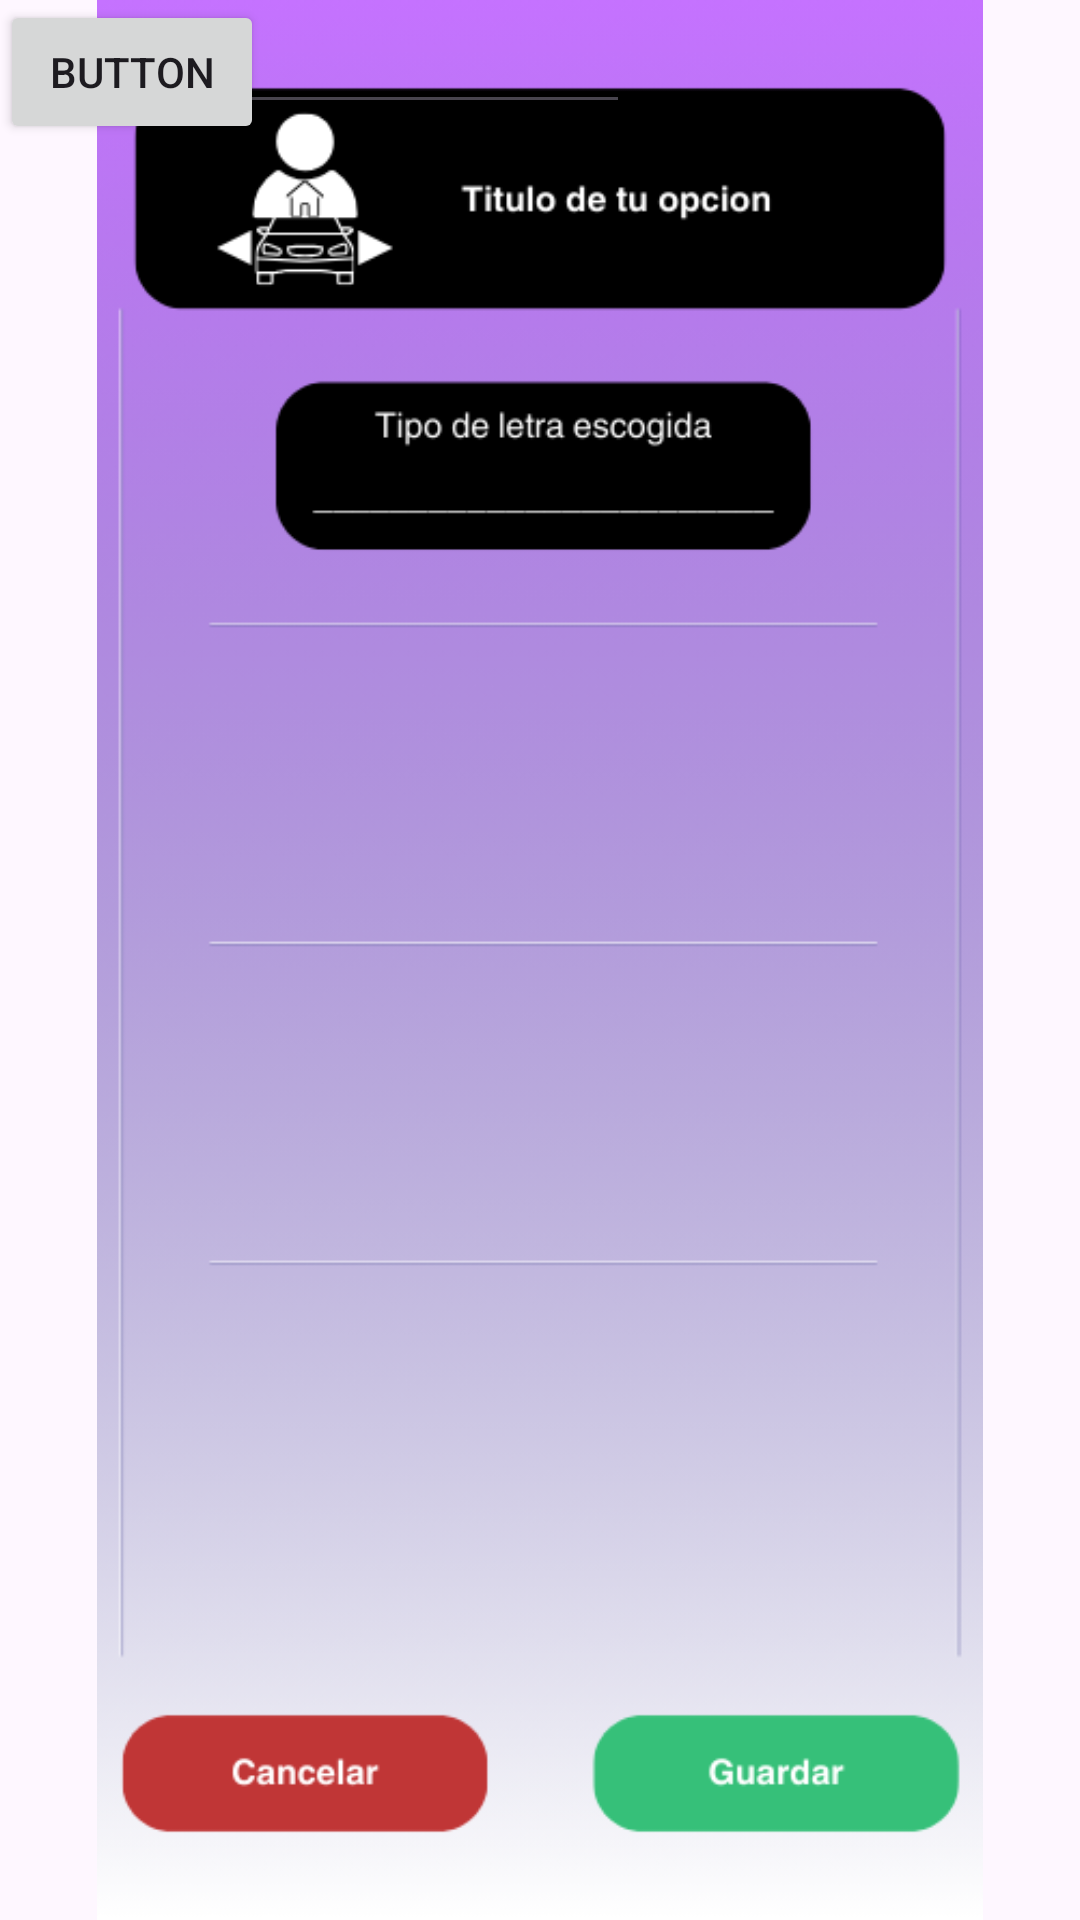

Produce the Android XML layout that renders to this screen, including the resource entries it uses.
<!-- AndroidManifest.xml: application theme Theme.IG_vigilant_v2 -->
<!-- res/layout/menu_8.xml -->
<?xml version="1.0" encoding="utf-8"?>
<androidx.constraintlayout.widget.ConstraintLayout xmlns:android="http://schemas.android.com/apk/res/android"
    xmlns:app="http://schemas.android.com/apk/res-auto"
    xmlns:tools="http://schemas.android.com/tools"
    android:layout_width="match_parent"
    android:layout_height="match_parent">

    <ImageView
        android:id="@+id/imageView9"
        android:layout_width="wrap_content"
        android:layout_height="wrap_content"
        app:srcCompat="@drawable/i_vigilant__3_"
        tools:ignore="MissingConstraints" />

    <EditText
        android:id="@+id/editTextTextEmailAddress"
        android:layout_width="wrap_content"
        android:layout_height="wrap_content"
        android:ems="10"
        android:inputType="textEmailAddress"
        tools:layout_editor_absoluteX="100dp"
        tools:layout_editor_absoluteY="199dp"
        tools:ignore="MissingConstraints" />

    <Button
        android:id="@+id/button"
        android:layout_width="wrap_content"
        android:layout_height="wrap_content"
        android:text="Button"
        tools:layout_editor_absoluteX="270dp"
        tools:layout_editor_absoluteY="800dp"
        tools:ignore="MissingConstraints" />

</androidx.constraintlayout.widget.ConstraintLayout>
<!-- resources referenced by this layout -->
<resources>
  <!-- drawable i_vigilant__3_: png bitmap (drawable, 36392 bytes) -->
  <style name="Theme.IG_vigilant_v2" parent="Base.Theme.IG_vigilant_v2" />
  <style name="Base.Theme.IG_vigilant_v2" parent="Theme.Material3.DayNight.NoActionBar">
          
          
      </style>
</resources>
